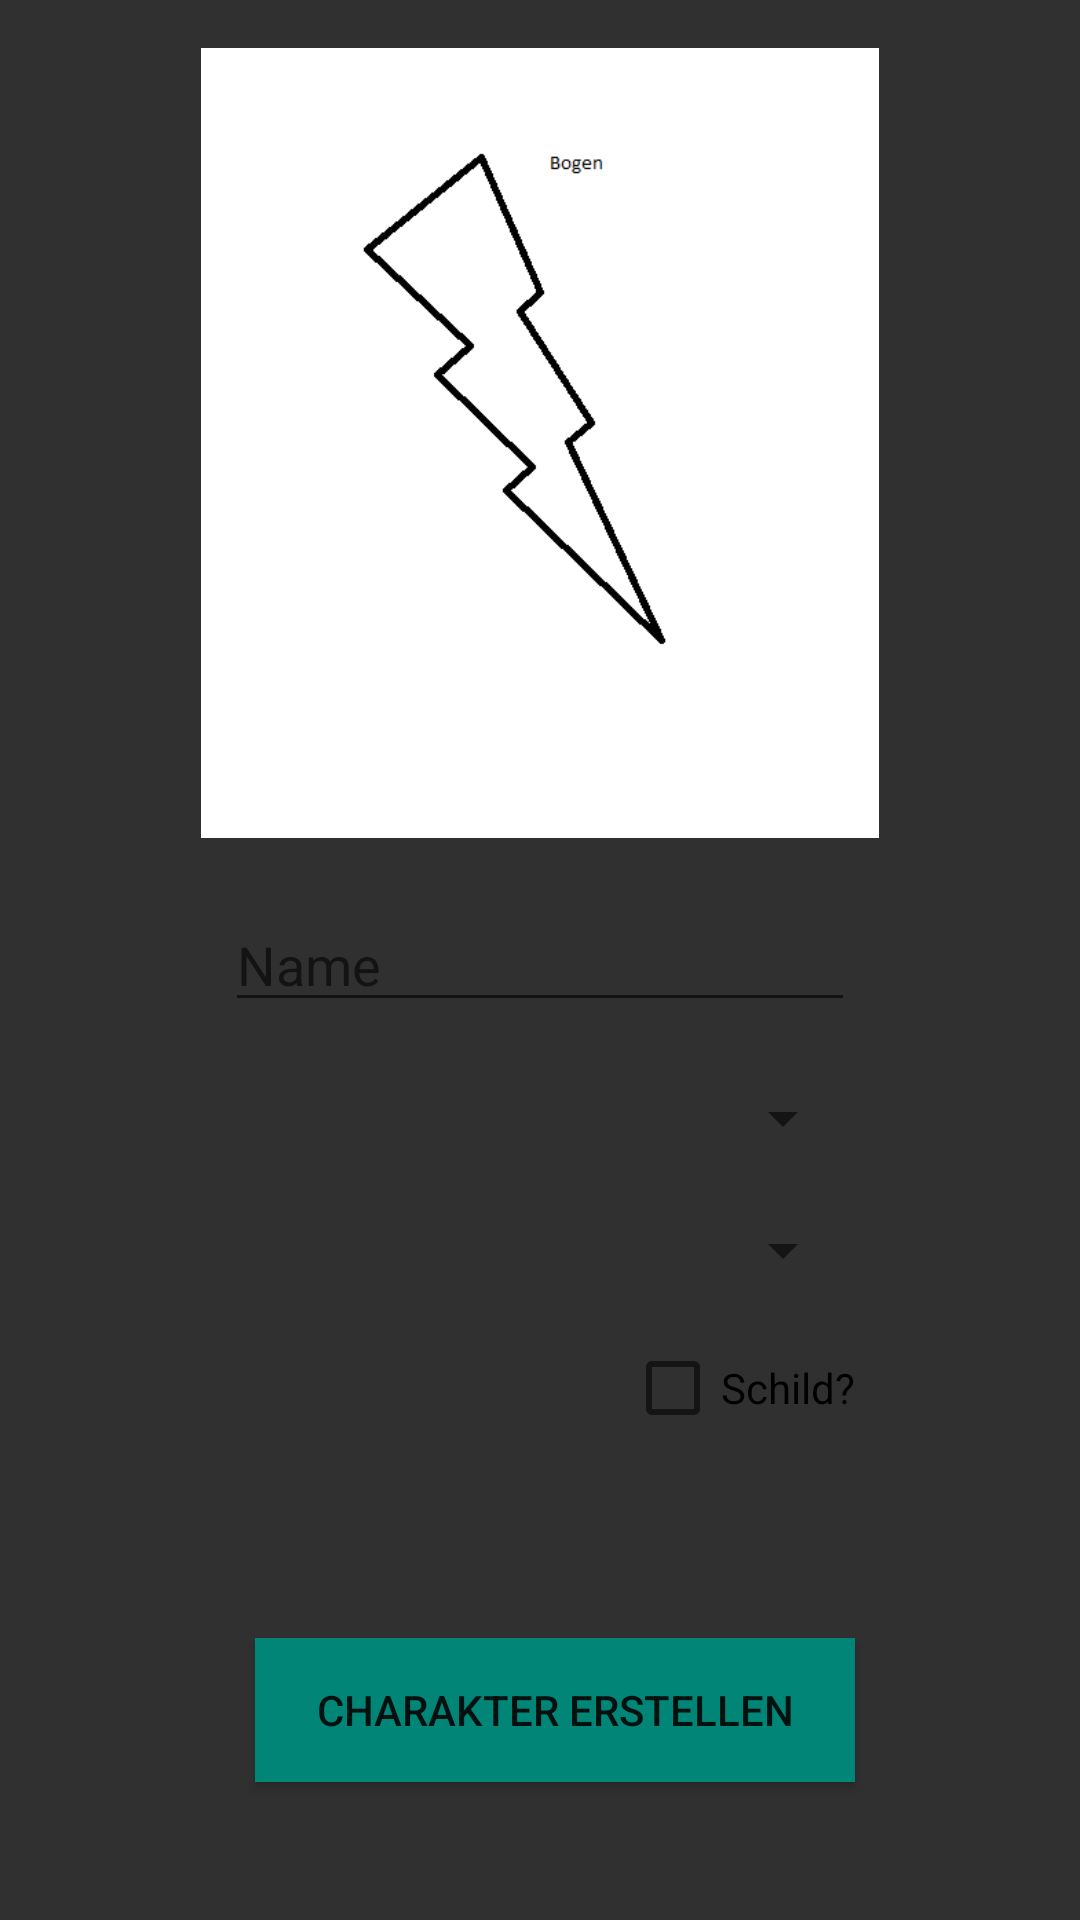

The Android layout XML behind this screen, and the referenced resources:
<!-- AndroidManifest.xml: application theme AppTheme -->
<!-- res/layout/activity_main_createcharacter.xml -->
<RelativeLayout xmlns:android="http://schemas.android.com/apk/res/android"
    xmlns:tools="http://schemas.android.com/tools" android:layout_width="match_parent"
    android:layout_height="match_parent" android:paddingLeft="@dimen/activity_horizontal_margin"
    android:paddingRight="@dimen/activity_horizontal_margin"
    android:paddingTop="@dimen/activity_vertical_margin"
    android:background="@color/background_material_dark"
    android:paddingBottom="@dimen/activity_vertical_margin" tools:context=".MainActivity">




    <Button
        android:layout_width="wrap_content"
        android:layout_height="wrap_content"
        android:text="@string/charakterErstellen"
        android:id="@+id/createCharakter"
        android:background="@color/accent_material_light"
        android:width="200dp"
        android:layout_alignRight="@+id/checkBoxSchild"
        android:layout_alignEnd="@+id/checkBoxSchild"
        android:layout_alignParentBottom="true"
        android:layout_marginBottom="30dp"/>

    <ImageView
        android:layout_width="wrap_content"
        android:layout_height="wrap_content"
        android:id="@+id/characterImage"
        android:src="@drawable/bogenmannlich"
        android:layout_alignParentTop="true"
        android:layout_alignParentRight="true"
        android:layout_above="@+id/characterName"
        android:layout_marginBottom="20dp"/>

    <EditText
        android:layout_width="wrap_content"
        android:layout_height="wrap_content"
        android:inputType="textPersonName"
        android:hint="Name"
        android:ems="10"
        android:layout_centerHorizontal="true"
        android:layout_centerVertical="true"
        android:id="@+id/characterName"
        android:layout_marginBottom="20dp"/>

    <Spinner
        android:layout_width="wrap_content"
        android:layout_height="wrap_content"
        android:id="@+id/spinnerCharacterTyp"
        android:layout_below="@+id/spinnerSex"
        android:layout_alignRight="@+id/spinnerSex"
        android:layout_alignEnd="@+id/spinnerSex"
        android:layout_alignLeft="@+id/spinnerSex"
        android:layout_alignStart="@+id/spinnerSex"
        android:popupBackground="@color/accent_material_light"
        />

    <Spinner
        android:layout_width="wrap_content"
        android:layout_height="wrap_content"
        android:id="@+id/spinnerSex"
        android:layout_below="@+id/characterName"
        android:layout_alignLeft="@+id/characterName"
        android:layout_alignStart="@+id/characterName"
        android:layout_alignRight="@+id/characterName"
        android:layout_alignEnd="@+id/characterName"
        android:layout_marginBottom="20dp"
        android:popupBackground="@color/accent_material_light"/>

    <CheckBox
        android:layout_width="wrap_content"
        android:layout_height="wrap_content"
        android:text="Schild?"
        android:id="@+id/checkBoxSchild"
        android:layout_below="@+id/spinnerCharacterTyp"
        android:layout_alignRight="@+id/spinnerCharacterTyp"
        android:layout_alignEnd="@+id/spinnerCharacterTyp"
        android:layout_marginTop="10dp"
        android:layout_marginBottom="20dp"/>



</RelativeLayout>
<!-- resources referenced by this layout -->
<resources>
  <dimen name="activity_horizontal_margin">16dp</dimen>
  <dimen name="activity_vertical_margin">16dp</dimen>
  <!-- drawable bogenmannlich: png bitmap (drawable, 6140 bytes) -->
  <string name="charakterErstellen">Charakter erstellen</string>
</resources>
